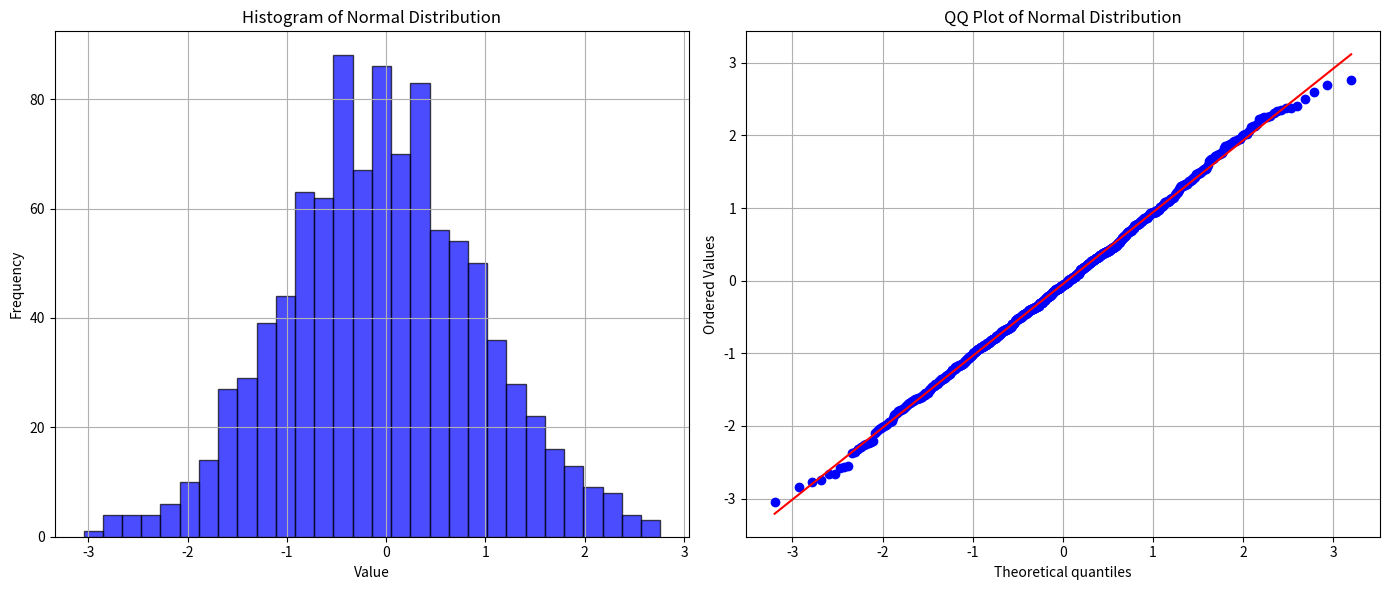
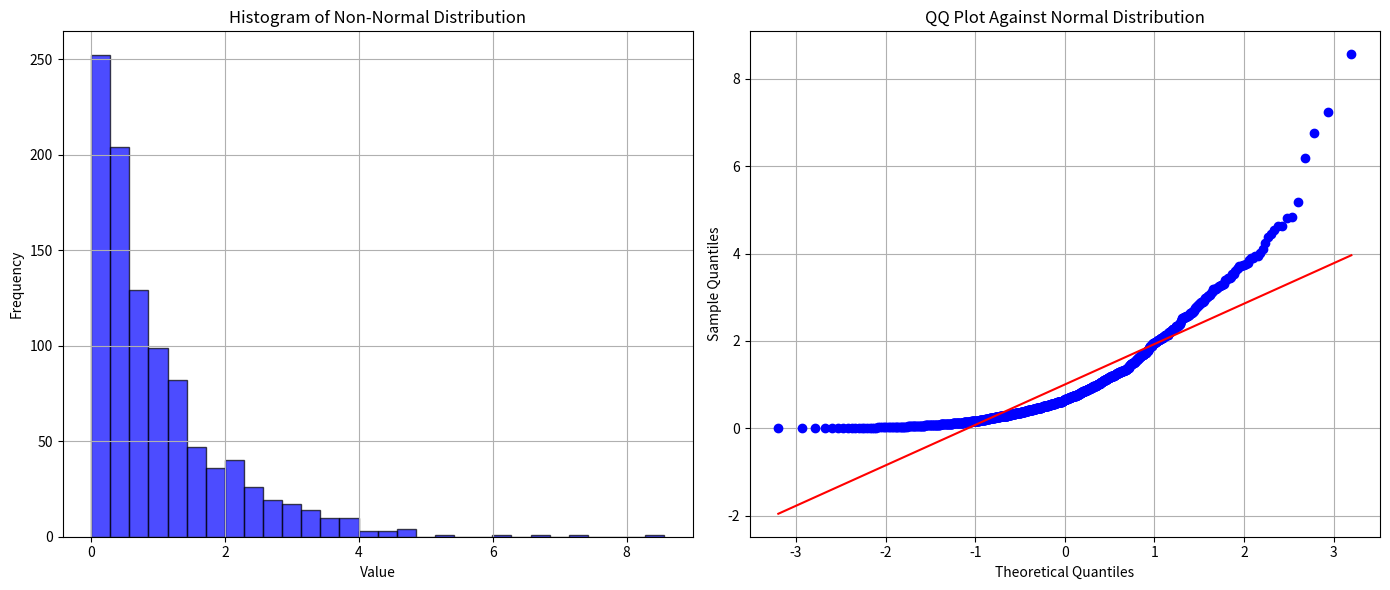
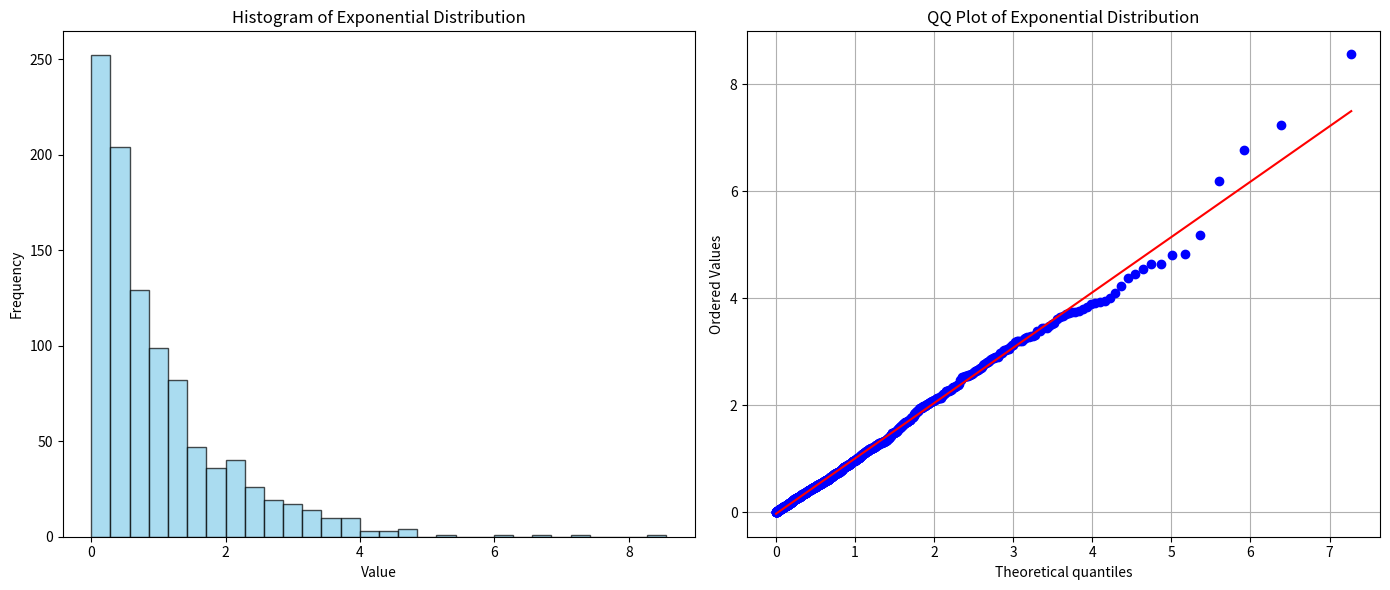
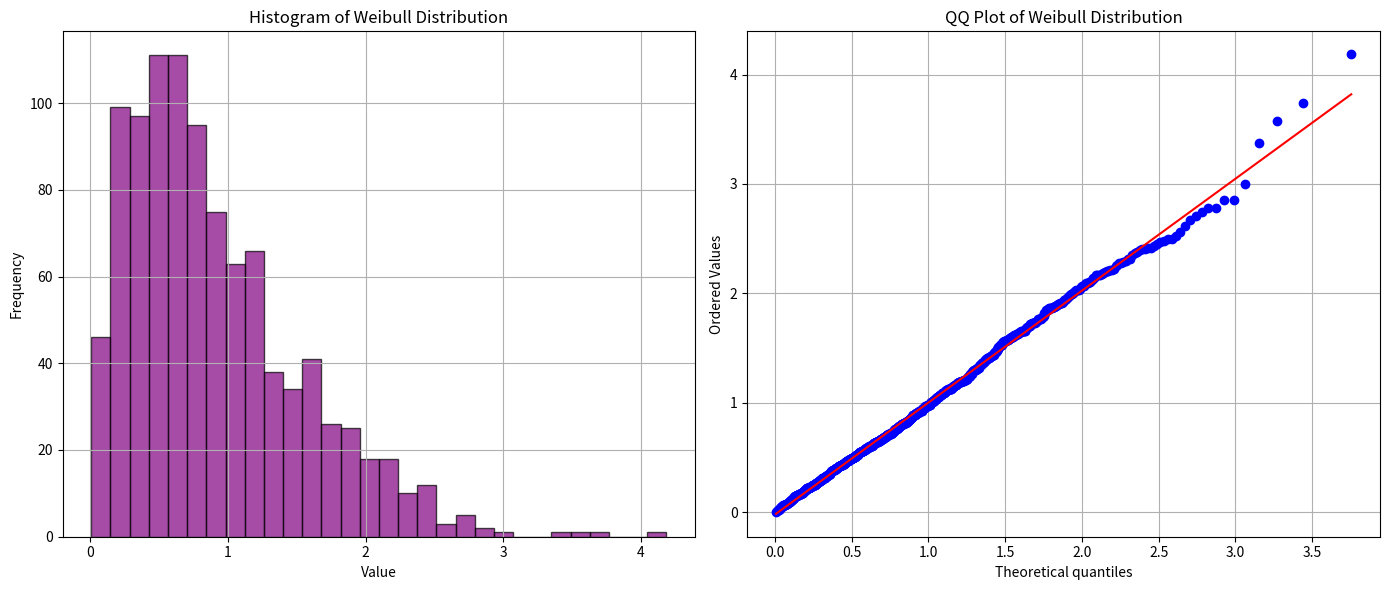

These charts were generated, in order, by the following Python code:
'''
In a normal distribution 68% of the data lies within 
one standard deviation of the mean, and 95% lies within 
two standard deviations, and 99.7% lies within three standard deviations.  

A QQ-Plot is used to visually determine how close a sample is 
to a specified distribution—in this case, the normal distribution. 

QQ-Plot orders the z-scores from low to high and plots each value's z-score on the y-axis; 
the x-axis is the corresponding quantile of a normal distribution for that value's rank

NOTE: If the points roughly fall on the diagonal line, 
then the sample distribution can be considered close to normal

in essence QQ-Plots compares the quantiles of the sample data 
to the quantiles of the specified theoretical distribution
'''

import numpy as np 
import matplotlib.pyplot as plt 
import scipy.stats as stats

'''
NOTE: The resulting image shows that the normally distributed data 
closely follow the diagonal line in the QQ-Plot, 
indicating that the data is consistent with a normal distribution. 
If your dataset were not normally distributed, the points on the 
QQ-Plot would deviate from this line, providing a visual indication 
of how the data distribution differs from the normal distribution.
'''

# Generate a normally distributed random sample
np.random.seed(0)
normal_data = np.random.normal(loc=0, scale=1, size=1000)

# Set up the matplotlib figure with two subplots
fig, (ax1, ax2) = plt.subplots(1, 2, figsize=(14, 6))

# Plot a histogram of the normally distributed data on the left subplot (ax1)
ax1.hist(normal_data, bins=30, alpha=0.7, color='blue', edgecolor='black')
ax1.set_title('Histogram of Normal Distribution')
ax1.set_xlabel('Value')
ax1.set_ylabel('Frequency')
ax1.grid(True)  # Optional: add gridlines

# Generate a QQ plot of the normally distributed data on the right subplot (ax2)
stats.probplot(normal_data, dist="norm", plot=ax2)
ax2.set_title('QQ Plot of Normal Distribution')
ax2.get_lines()[1].set_color('red')  # Optional: change the color of the line
ax2.grid(True)  # Optional: add gridlines

# Show the plots side by side
plt.tight_layout()
plt.show()

#######################################################################
#NOTE: If the distribution is non-normal and plotted on normal QQ-Plot,
# the points will deviate from the diagonal line

# Generate a non-normal distribution sample (for example, exponential)
np.random.seed(0)
non_normal_data = np.random.exponential(scale=1, size=1000)

# Create subplots
fig, (ax1, ax2) = plt.subplots(1, 2, figsize=(14, 6))

# Plot histogram for the non-normal distribution
ax1.hist(non_normal_data, bins=30, alpha=0.7, color='blue', edgecolor='black')
ax1.set_title('Histogram of Non-Normal Distribution')
ax1.set_xlabel('Value')
ax1.set_ylabel('Frequency')
ax1.grid(True)  

# Plot QQ-Plot for the non-normal distribution against a normal theoretical distribution
stats.probplot(non_normal_data, dist="norm", plot=ax2)
ax2.set_title('QQ Plot Against Normal Distribution')
ax2.set_xlabel('Theoretical Quantiles')
ax2.set_ylabel('Sample Quantiles')
ax2.grid(True)

# Adjust layout to prevent overlap
plt.tight_layout()
plt.show()


#######################################################################
# Generate a sample from an exponential distribution
np.random.seed(0)
exponential_data = np.random.exponential(scale=1, size=1000)

# Create subplots for the exponential distribution
fig, (ax1, ax2) = plt.subplots(1, 2, figsize=(14, 6))

# Plot histogram for the Exponential distribution
ax1.hist(exponential_data, bins=30, alpha=0.7, color='skyblue', edgecolor='black')
ax1.set_title('Histogram of Exponential Distribution')
ax1.set_xlabel('Value')
ax1.set_ylabel('Frequency')
ax2.grid(True) 

# Plot QQ-Plot for the Exponential distribution
stats.probplot(exponential_data, dist="expon", plot=ax2)
ax2.set_title('QQ Plot of Exponential Distribution')
ax2.grid(True)

# Adjust layout to prevent overlap
plt.tight_layout()
plt.show()
#######################################################################
# Generate a sample from a Weibull distribution
np.random.seed(0)
weibull_data = np.random.weibull(a=1.5, size=1000)  # 'a' is the shape parameter of the Weibull distribution

# Create subplots for the Weibull distribution
fig, (ax1, ax2) = plt.subplots(1, 2, figsize=(14, 6))

# Plot histogram for the Weibull distribution
ax1.hist(weibull_data, bins=30, alpha=0.7, color='purple', edgecolor='black')
ax1.set_title('Histogram of Weibull Distribution')
ax1.set_xlabel('Value')
ax1.set_ylabel('Frequency')
ax1.grid(True)

# Plot QQ-Plot for the Weibull distribution
stats.probplot(weibull_data, dist="weibull_min", sparams=(1.5,), plot=ax2)
ax2.set_title('QQ Plot of Weibull Distribution')
ax2.grid(True)

# Adjust layout to prevent overlap
plt.tight_layout()
plt.show()